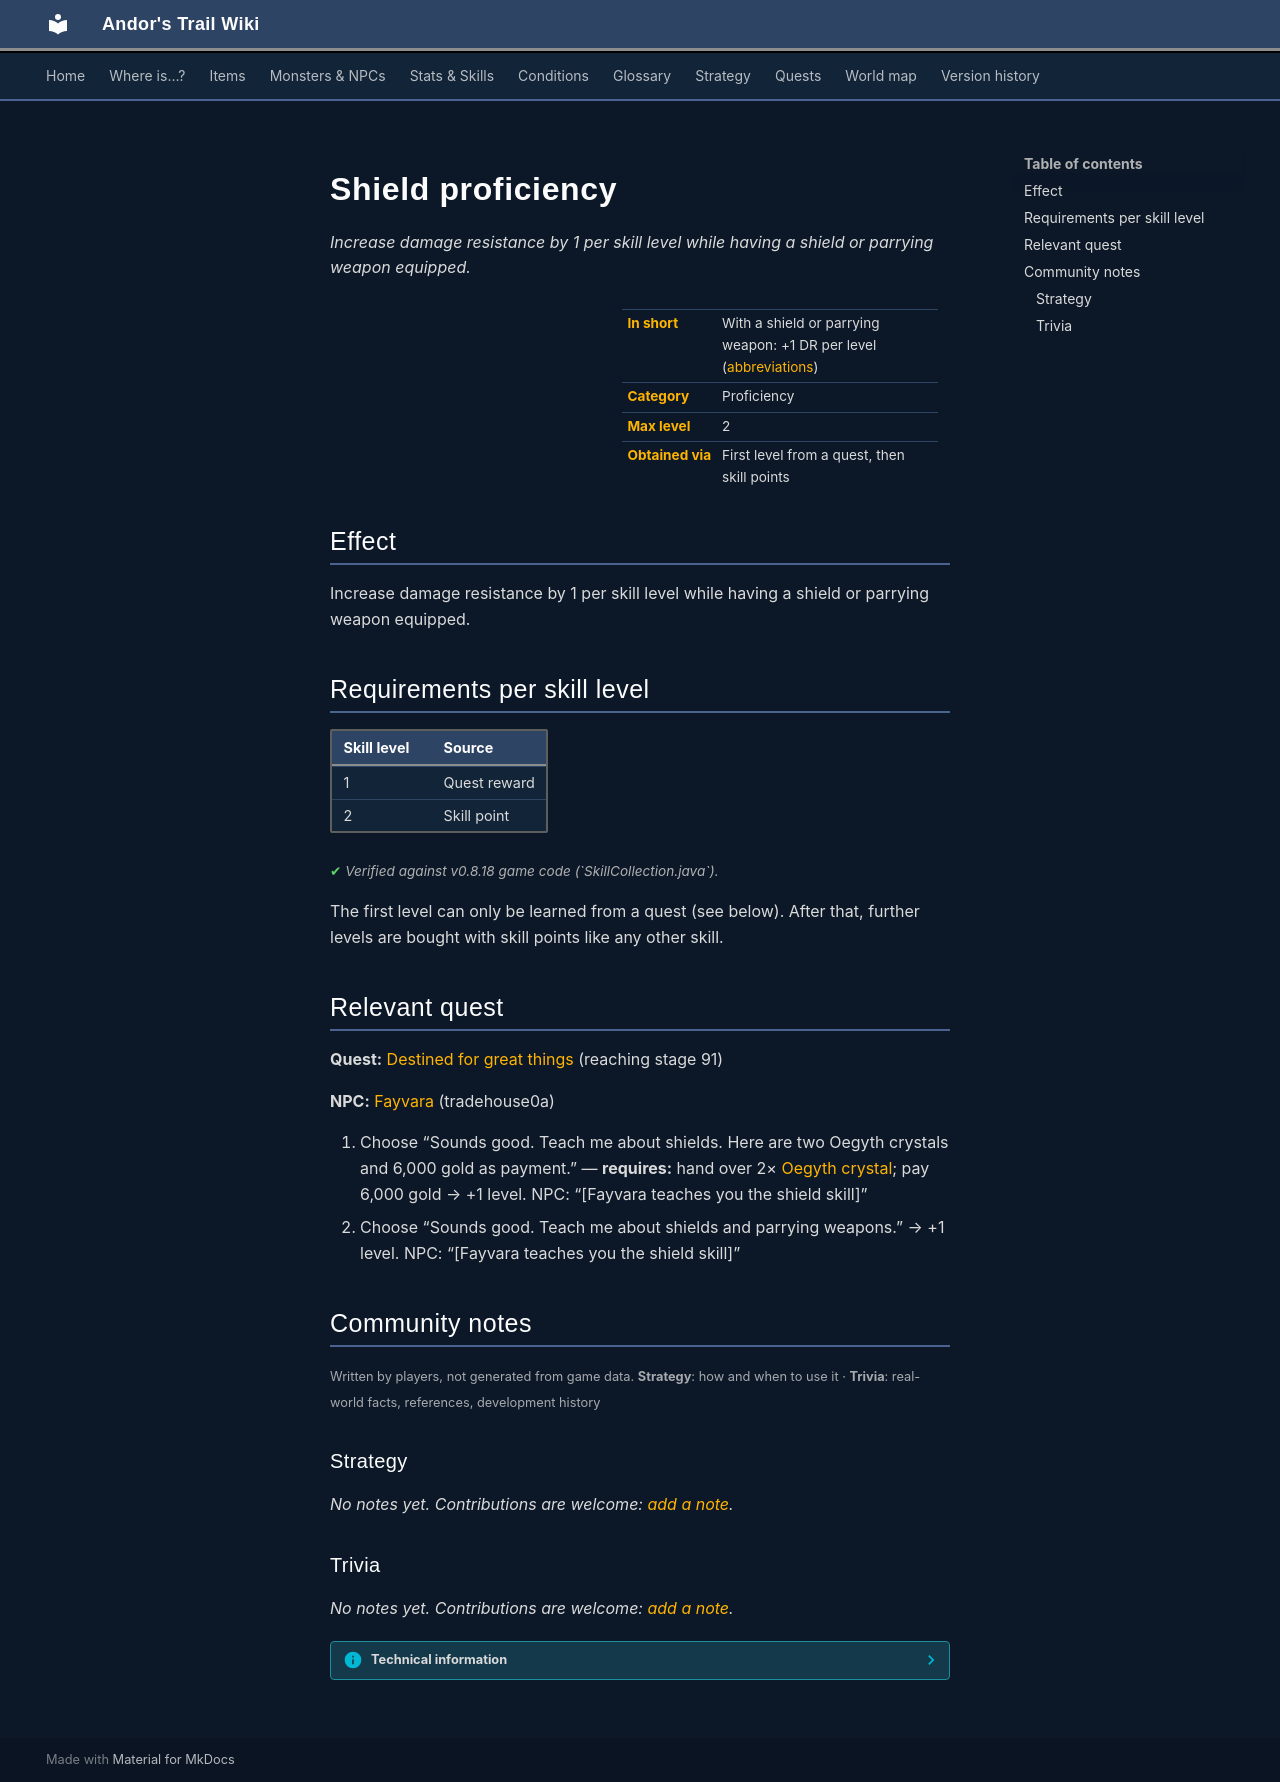

repository: asdfghjkl628/Andor-s-Trail-Wikiiii · page: skills/armorProficiencyShield/index.html · generator: mkdocs

# Shield proficiency

*Increase damage resistance by 1 per skill level while having a shield or parrying weapon equipped.*

<div class="infobox" markdown>

| | |
|---|---|
| **In short** | With a shield or parrying weapon: +1 DR per level ([abbreviations](../glossary.md)) |
| **Category** | Proficiency |
| **Max level** | 2 |
| **Obtained via** | First level from a quest, then skill points |

</div>

## Effect

Increase damage resistance by 1 per skill level while having a shield or parrying weapon equipped.

## Requirements per skill level

| Skill level | Source |
|---|---|
| 1 | Quest reward |
| 2 | Skill point |

<p class="verified">Verified against v0.8.18 game code (`SkillCollection.java`).</p>

The first level can only be learned from a quest (see below). After that, further levels are bought with skill points like any other skill.

## Relevant quest

**Quest:** [Destined for great things](../quests/charwood1.md#stage-91) (reaching stage 91)

**NPC:** [Fayvara](../monsters/fayvara0.md#v-fayvara1) (tradehouse0a)

1. Choose “Sounds good. Teach me about shields. Here are two Oegyth crystals and 6,000 gold as payment.” — **requires:** hand over 2× [Oegyth crystal](../items/oegyth.md); pay 6,000 gold → +1 level. NPC: “[Fayvara teaches you the shield skill]”
2. Choose “Sounds good. Teach me about shields and parrying weapons.” → +1 level. NPC: “[Fayvara teaches you the shield skill]”


## Community notes

<small>Written by players, not generated from game data. **Strategy**: how and when to use it · **Trivia**: real-world facts, references, development history</small>

### Strategy

*No notes yet. Contributions are welcome: [add a note](https://github.com/asdfghjkl628/Andor-s-Trail-Wikiiii/new/main/notes/skills?filename=armorProficiencyShield.md&value=%23%23%20Strategy%0A%0A%3C%21--%20how%20and%20when%20to%20use%20it%20--%3E%0A%0A%23%23%20Trivia%0A%0A%3C%21--%20real-world%20facts%2C%20references%2C%20development%20history%20--%3E%0A).*

### Trivia

*No notes yet. Contributions are welcome: [add a note](https://github.com/asdfghjkl628/Andor-s-Trail-Wikiiii/new/main/notes/skills?filename=armorProficiencyShield.md&value=%23%23%20Strategy%0A%0A%3C%21--%20how%20and%20when%20to%20use%20it%20--%3E%0A%0A%23%23%20Trivia%0A%0A%3C%21--%20real-world%20facts%2C%20references%2C%20development%20history%20--%3E%0A).*


??? info "Technical information"

    | | |
    |---|---|
    | Skill ID | `armorProficiencyShield` |
    | In-game list position | 34 |
    | Level-up type | `firstLevelRequiresQuest` |
    | Category (internal) | `proficiency` |
    | String keys | `skill_title_armor_prof_shield`, `skill_longdescription_armor_prof_shield` |
    | Values in description | `PER_SKILLPOINT_INCREASE_SHIELD_PROF_DR` = 1 |
    | Granting dialogue nodes | `fayvara1_2nd_s3`, `fayvara1_7_s2` |
    | Source files | `model/ability/SkillCollection.java`, `activity/SkillInfoActivity.java`, `res/values/strings.xml` |
